2-way image classification set "images" from GitHub (mythilim2909-max/coral-bleaching-classification); label vocabulary: bleached, healthy.

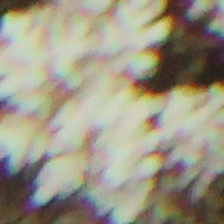
Label: bleached

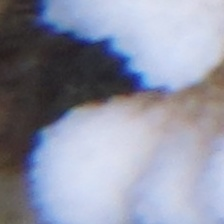
Label: bleached

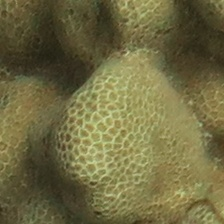
Label: healthy

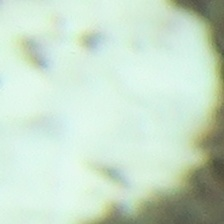
Label: bleached

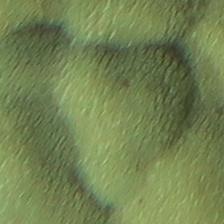
Label: healthy

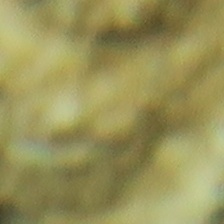
Label: healthy
